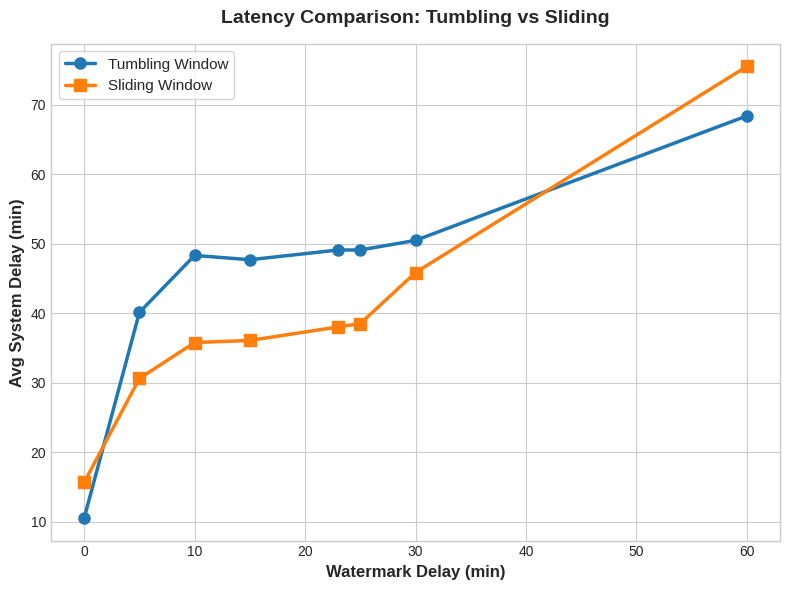
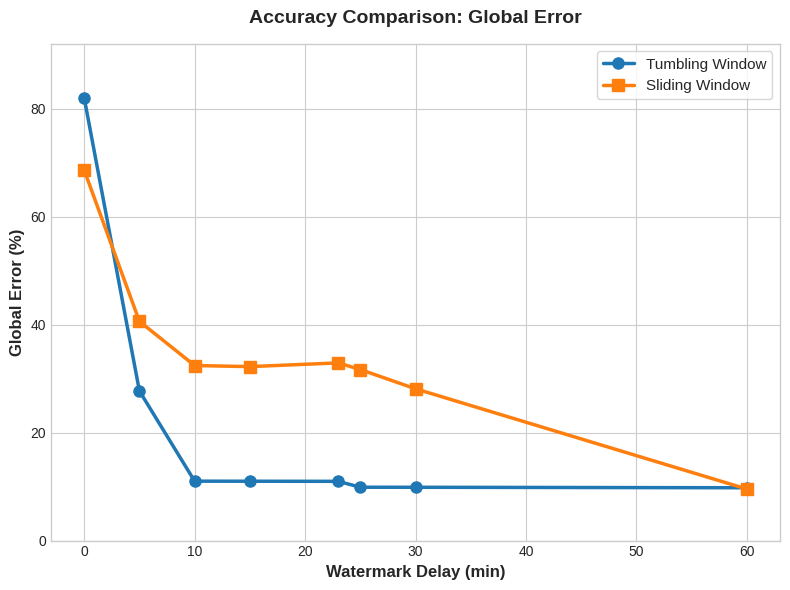
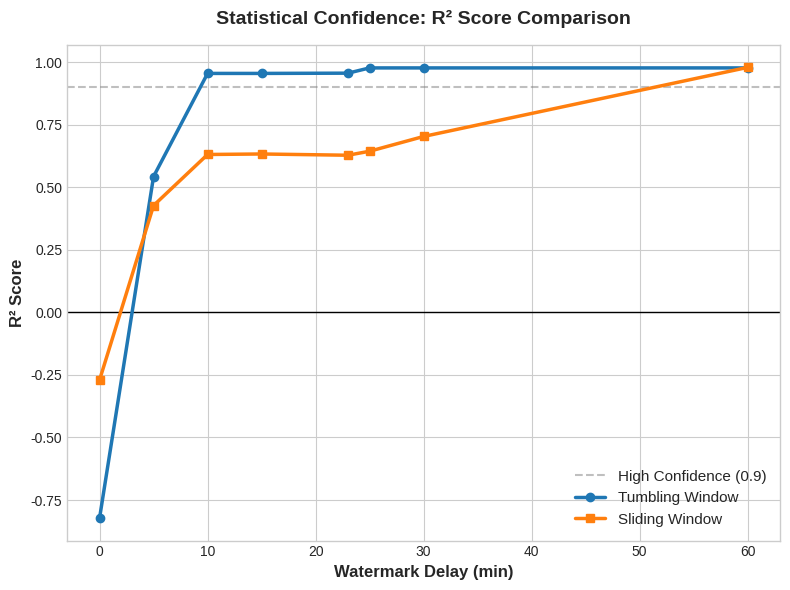
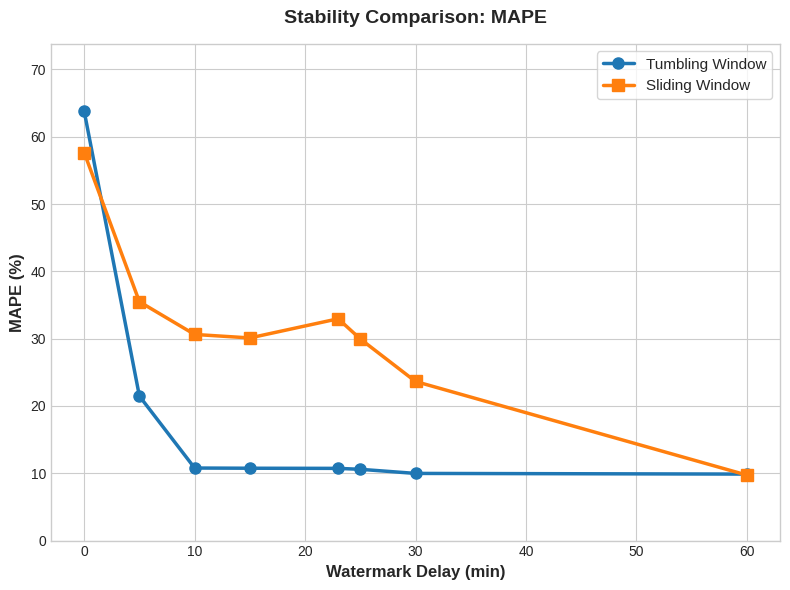

Python code for these plots, in order:
import matplotlib.pyplot as plt
import numpy as np

# 滚动窗口数据
wm_roll = [0, 5, 10, 15, 23, 25, 30, 60]
delay_roll = [10.56, 40.15, 48.35, 47.73, 49.13, 49.13, 50.51, 68.43]
error_roll = [82.06, 27.73, 11.01, 11.00, 10.98, 9.89, 9.88, 9.79]
r2_roll = [-0.822, 0.543, 0.955, 0.955, 0.956, 0.977, 0.977, 0.977]
mape_roll = [63.81, 21.47, 10.78, 10.75, 10.73, 10.59, 9.98, 9.88]

# 滑动窗口数据
wm_slide = [0, 5, 10, 15, 23, 25, 30, 60]
delay_slide = [15.69, 30.64, 35.81, 36.11, 38.06, 38.54, 45.89, 75.55]
error_slide = [68.66, 40.63, 32.44, 32.24, 32.93, 31.70, 28.13, 9.55]
r2_slide = [-0.270, 0.427, 0.631, 0.633, 0.628, 0.644, 0.703, 0.979]
mape_slide = [57.66, 35.49, 30.63, 30.11, 32.96, 29.96, 23.64, 9.73]

plt.style.use('seaborn-v0_8-whitegrid')  # 风格


def generate_single_chart(y_roll, y_slide, ylabel, title, filename, is_percent=False):
    plt.figure(figsize=(8, 6))

    # 绘制线条
    plt.plot(wm_roll, y_roll, marker='o', label='Tumbling Window',
             color='#1f77b4', linewidth=2.5, markersize=8)
    plt.plot(wm_slide, y_slide, marker='s', label='Sliding Window',
             color='#ff7f0e', linewidth=2.5, markersize=8)

    # 设置标签
    plt.xlabel('Watermark Delay (min)', fontsize=12, fontweight='bold')
    plt.ylabel(ylabel, fontsize=12, fontweight='bold')
    plt.title(title, fontsize=14, pad=15, fontweight='bold')

    # 图例
    plt.legend(fontsize=11, frameon=True)

    # 如果是百分比，限制Y轴范围以便观察
    if is_percent:
        plt.ylim(0, max(max(y_roll), max(y_slide)) + 10)

    # 保存与展示
    plt.tight_layout()
    plt.savefig(filename, dpi=300)
    print(f"Generated: {filename}")
    plt.close()


# 1. 系统延迟对比 (Latency)
generate_single_chart(delay_roll, delay_slide,
                      'Avg System Delay (min)',
                      'Latency Comparison: Tumbling vs Sliding',
                      'cmp_latency.png')

# 2. 全局误差对比 (Global Error)
generate_single_chart(error_roll, error_slide,
                      'Global Error (%)',
                      'Accuracy Comparison: Global Error',
                      'cmp_global_error.png', is_percent=True)

# 3. R^2 Score 对比 (Statistical Fit)
# R^2 需要特殊处理一下Y轴范围，因为它有负数
plt.figure(figsize=(8, 6))
plt.axhline(y=0.9, color='gray', linestyle='--', alpha=0.5, label='High Confidence (0.9)')  # 参考线
plt.axhline(y=0, color='black', linewidth=1)  # 0轴
plt.plot(wm_roll, r2_roll, marker='o', label='Tumbling Window', color='#1f77b4', linewidth=2.5)
plt.plot(wm_slide, r2_slide, marker='s', label='Sliding Window', color='#ff7f0e', linewidth=2.5)
plt.xlabel('Watermark Delay (min)', fontsize=12, fontweight='bold')
plt.ylabel('R² Score', fontsize=12, fontweight='bold')
plt.title('Statistical Confidence: R² Score Comparison', fontsize=14, pad=15, fontweight='bold')
plt.legend(fontsize=11, loc='lower right')
plt.tight_layout()
plt.savefig('cmp_r2_score.png', dpi=300)
print("Generated: cmp_r2_score.png")
plt.close()

# 4. MAPE 对比
generate_single_chart(mape_roll, mape_slide,
                      'MAPE (%)',
                      'Stability Comparison: MAPE',
                      'cmp_mape.png', is_percent=True)
